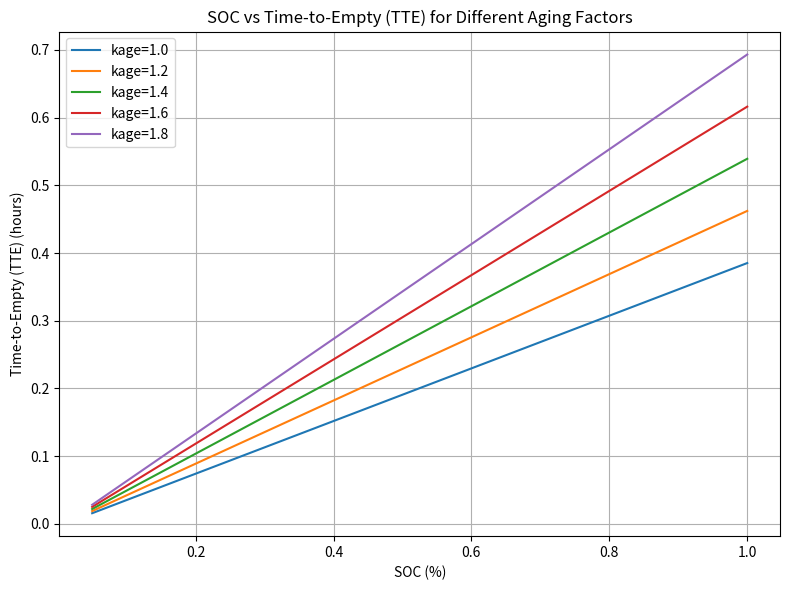

Here is the Python script that generated this plot:
import numpy as np
import pandas as pd
import matplotlib.pyplot as plt

# 定义模型的PowerParams和TempParams
PARAMS = {
    "PowerParams": {
        "p0": 0.12523029046649736,
        "ps0": -0.09581395111117268,
        "ps1": 0.8450015788758214,
        "pc0": 0.036985840269651495,
        "pc1": 1.9101423809027038,
        "gamma": 3.0,
        "pwifi": -0.027996651322704798,
        "p4g": 0.2319508717559768,
        "p5g": 0.2278152637582298,
        "pgps": 0.4051127613896484,
        "pbg0": 0.055365670536850535,
        "pbg1": 0.2757823883595569
    },
    "TempParams": {
        "T_ref": 25.60723829078337,
        "alpha_minus": 0.029921386418753835,
        "beta_minus": 2.9935041840913747e-06,
        "alpha_plus": 6.338633922765952e-07,
        "beta_plus": 0.010036402208481095
    }
}

# 控制参数
SCENARIO = {
    "screen_on": 1,
    "brightness": 0.80,
    "cpu_util": 0.85,
    "net_mode": "wifi",
    "gps_on": 0,
    "bg_on": 0,
    "bg_intensity": 0.00,
    "temp_c": 44.7
}

AREA_RATIO = 1.0

# 计算功率P
def compute_power(controls, params, area_ratio=1.0):
    pp = params["PowerParams"]
    b = float(np.clip(controls["brightness"], 0.0, 1.0))
    u = float(np.clip(controls["cpu_util"], 0.0, 1.0))

    I_scr = 1.0 if float(controls["screen_on"]) >= 0.5 else 0.0
    I_cpu = 1.0 if u > 1e-3 else 0.0
    I_gps = 1.0 if float(controls["gps_on"]) >= 0.5 else 0.0
    I_bg = 1.0 if float(controls["bg_on"]) >= 0.5 else 0.0

    nm = (controls["net_mode"] or "none").strip().lower()
    I_wifi = 1.0 if nm == "wifi" else 0.0
    I_4g = 1.0 if nm == "4g" else 0.0
    I_5g = 1.0 if nm == "5g" else 0.0

    a_bg = float(np.clip(controls.get("bg_intensity", 0.0), 0.0, 1.0))

    P = (
        pp["p0"]
        + area_ratio * I_scr * (pp["ps0"] + pp["ps1"] * b)
        + I_cpu * (pp["pc0"] + pp["pc1"] * (u ** pp["gamma"]))
        + I_wifi * pp["pwifi"] + I_4g * pp["p4g"] + I_5g * pp["p5g"]
        + I_gps * pp["pgps"]
        + I_bg * pp["pbg0"]
        + pp["pbg1"] * a_bg
    )
    return P

# 计算温度相关项
def compute_phi(P, T_eff, params):
    tp = params["TempParams"]
    T_ref = float(tp["T_ref"])

    dT_minus = max(T_ref - T_eff, 0.0)
    dT_plus = max(T_eff - T_ref, 0.0)

    Phi = (
        1.0
        + tp["alpha_minus"] * dT_minus + tp["beta_minus"] * P * dT_minus
        + tp["alpha_plus"] * dT_plus + tp["beta_plus"] * P * dT_plus
    )
    return {"T_ref": T_ref, "dT_minus": float(dT_minus), "dT_plus": float(dT_plus), "Phi": float(Phi)}

# 反向积分求TTE
def inverse_time_by_discrete_cumsum(S0, S_target, dt, r, t_max=1e7):
    need = max(S0 - S_target, 0.0)
    if need <= 0:
        return 0.0
    if r <= 0:
        return np.inf

    dG = r * dt
    if dG <= 0:
        return np.inf

    n = int(np.ceil(need / dG))
    if n * dt > t_max:
        return np.inf

    G_nm1 = (n - 1) * dG
    G_n = n * dG

    t = (n - 1) * dt + dt * (need - G_nm1) / (G_n - G_nm1)
    return float(t)

# 计算SOC与TTE的关系
def soc_sweep_tte(SOC_list, scenario, params, area_ratio, S_min=0.01, dt=1.0, C0=1.0, k_age=1.0):
    soc_arr = np.asarray(SOC_list, dtype=float)

    P = compute_power(scenario, params, area_ratio=area_ratio)
    mid = compute_phi(P=P, T_eff=float(scenario["temp_c"]), params=params)

    Phi = mid["Phi"]
    r = (P / (C0 * k_age)) * Phi

    rows = []
    for S0 in soc_arr:
        tte = inverse_time_by_discrete_cumsum(S0=float(S0), S_target=float(S_min), dt=float(dt), r=float(r))
        rows.append({
            "SOC0": float(S0),
            "S_min": float(S_min),
            "TTE": float(tte),
            "P": float(P),
            "T_eff": float(scenario["temp_c"]),
            "T_ref": float(mid["T_ref"]),
            "dT_minus": float(mid["dT_minus"]),
            "dT_plus": float(mid["dT_plus"]),
            "Phi": float(Phi),
            "r": float(r),
            "dt": float(dt),
            "C0": float(C0),
            "k_age": float(k_age),
        })

    df = pd.DataFrame(rows).sort_values("SOC0").reset_index(drop=True)
    return df

# 绘制SOC-TTE曲线
def plot_soc_tte(df, title):
    plt.figure(figsize=(8, 6))
    plt.plot(df["SOC0"].to_numpy(), df["TTE"].to_numpy(), marker="o", color='b')
    plt.xlabel("SOC (%)")
    plt.ylabel("Time-to-Empty (TTE) (hours)")
    plt.title(title)
    plt.grid(True)
    plt.tight_layout()
    plt.show()

# 主程序：跑不同kage（1.0，0.9，0.8）并作图
if __name__ == "__main__":
    soc_list = np.linspace(0.05, 1.0, 20)

    kage_values = [1.0, 1.2, 1.4,1.6,1.8]
    plt.figure(figsize=(8, 6))

    for kage in kage_values:
        df = soc_sweep_tte(
            soc_list,
            scenario=SCENARIO,
            params=PARAMS,
            area_ratio=AREA_RATIO,
            S_min=0.01,
            dt=1.0,
            C0=1.0,
            k_age=kage
        )
        plt.plot(df["SOC0"], df["TTE"], label=f'kage={kage}')

    plt.xlabel("SOC (%)")
    plt.ylabel("Time-to-Empty (TTE) (hours)")
    plt.title("SOC vs Time-to-Empty (TTE) for Different Aging Factors")
    plt.legend()
    plt.grid(True)
    plt.tight_layout()
    plt.show()
